Labelled photos from "dataset", an image-classification folder in marian4cost/VIPER. The possible labels are: antiga, Mercosul plate.

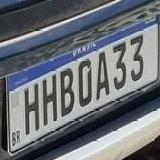
Label: Mercosul plate

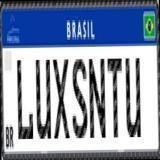
Label: Mercosul plate

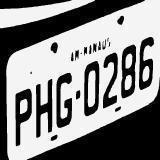
Label: antiga

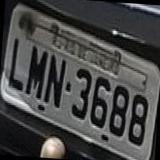
Label: antiga

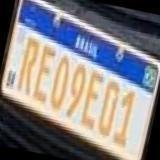
Label: Mercosul plate

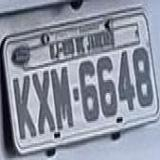
Label: antiga
